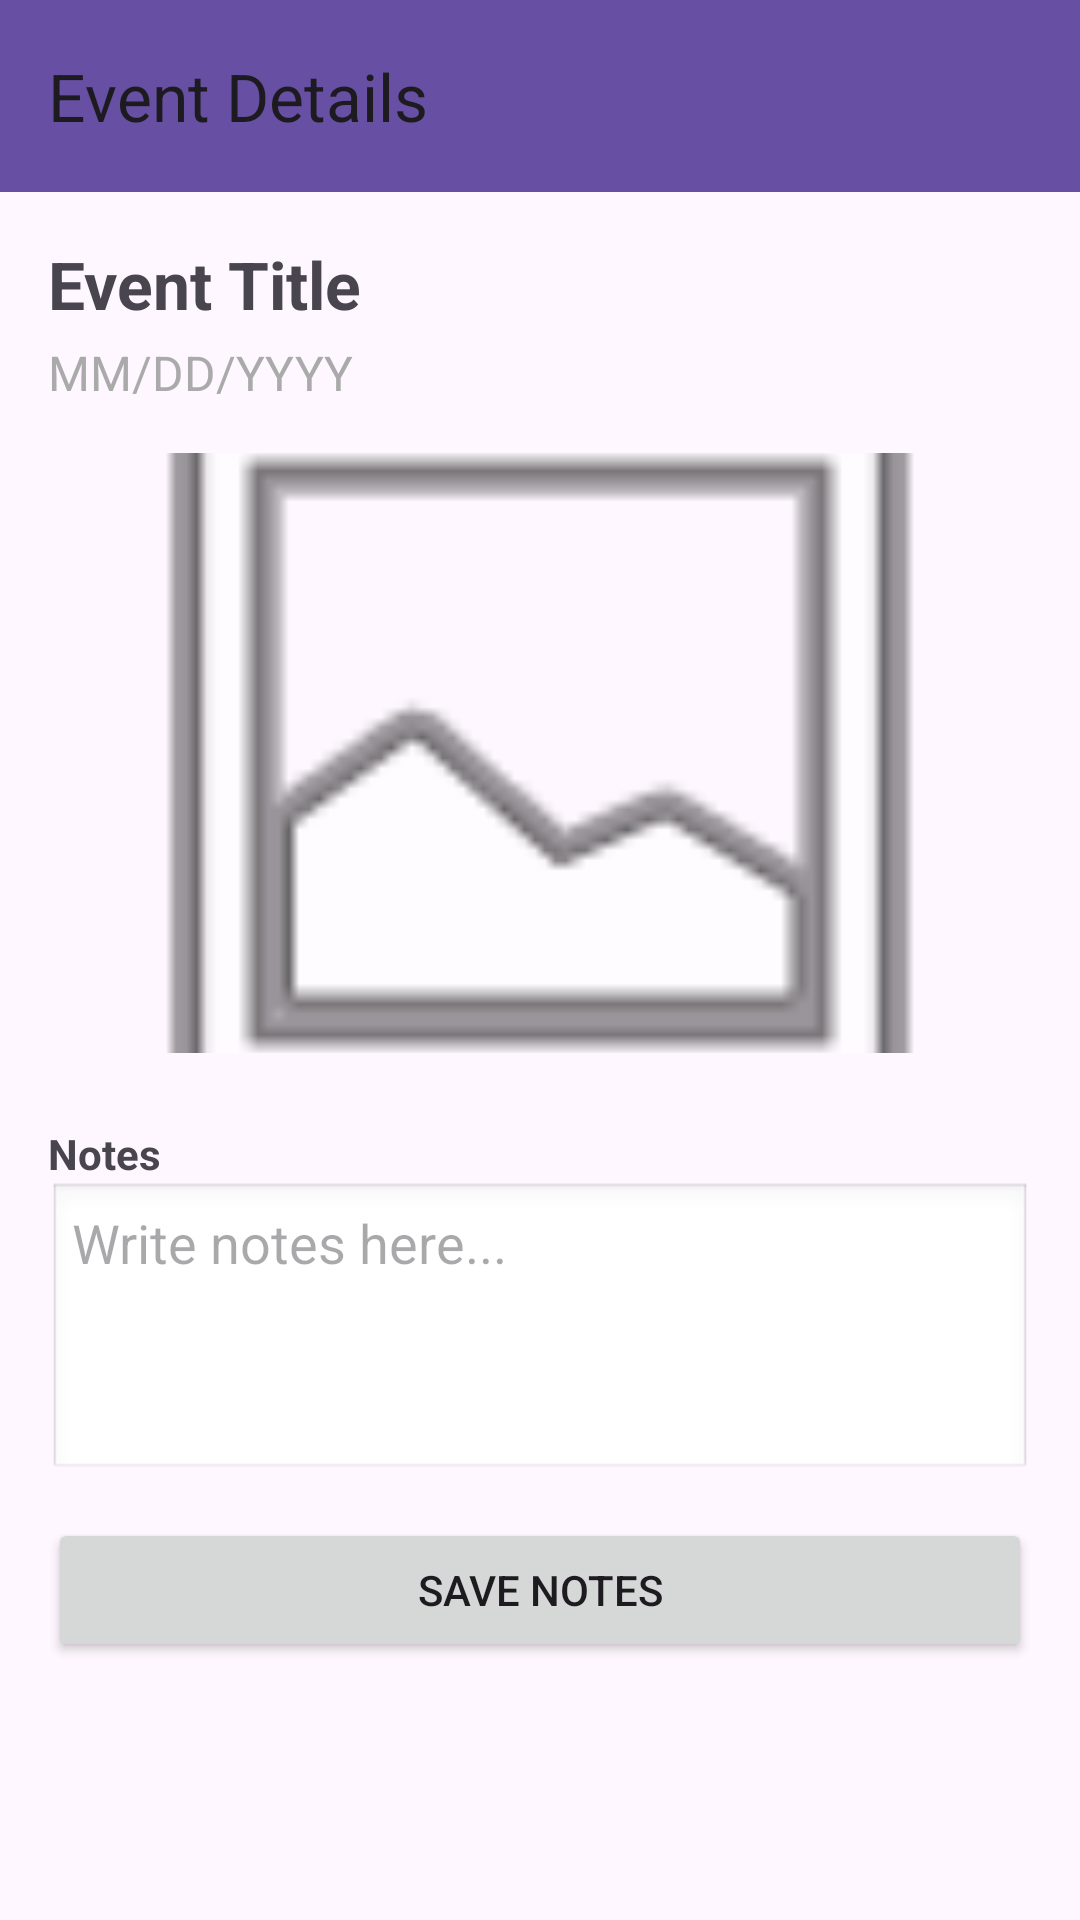

Reconstruct the res/layout file that produces this screen, plus the resources it refers to.
<!-- AndroidManifest.xml: application theme Theme.TrackItPro -->
<!-- res/layout/activity_event_detail.xml -->
<?xml version="1.0" encoding="utf-8"?>
<LinearLayout
    xmlns:android="http://schemas.android.com/apk/res/android"
    xmlns:app="http://schemas.android.com/apk/res-auto"
    android:layout_width="match_parent"
    android:layout_height="match_parent"
    android:orientation="vertical">

    
    <com.google.android.material.appbar.MaterialToolbar
        android:id="@+id/toolbar"
        android:layout_width="match_parent"
        android:layout_height="wrap_content"
        android:background="?attr/colorPrimary"
        android:theme="@style/ThemeOverlay.Material3.ActionBar"
        app:title="Event Details" />

    
    <ScrollView
        android:layout_width="match_parent"
        android:layout_height="match_parent">

        <LinearLayout
            android:orientation="vertical"
            android:layout_width="match_parent"
            android:layout_height="wrap_content"
            android:padding="16dp">

            <TextView
                android:id="@+id/tvDetailTitle"
                android:layout_width="wrap_content"
                android:layout_height="wrap_content"
                android:text="Event Title"
                android:textSize="22sp"
                android:textStyle="bold" />

            <TextView
                android:id="@+id/tvDetailDate"
                android:layout_width="wrap_content"
                android:layout_height="wrap_content"
                android:text="MM/DD/YYYY"
                android:textSize="16sp"
                android:textColor="@android:color/darker_gray"
                android:layout_marginTop="4dp" />

            <ImageView
                android:id="@+id/ivDetailImage"
                android:layout_width="match_parent"
                android:layout_height="200dp"
                android:layout_marginTop="16dp"
                android:src="@android:drawable/ic_menu_gallery"
                android:contentDescription="Event image"
                android:scaleType="centerCrop" />

            <TextView
                android:id="@+id/tvNotesLabel"
                android:layout_width="wrap_content"
                android:layout_height="wrap_content"
                android:text="Notes"
                android:textStyle="bold"
                android:layout_marginTop="24dp" />

            <EditText
                android:id="@+id/etNotes"
                android:layout_width="match_parent"
                android:layout_height="100dp"
                android:gravity="top|start"
                android:background="@android:drawable/edit_text"
                android:hint="Write notes here..."
                android:padding="8dp" />

            <Button
                android:id="@+id/btnSaveNotes"
                android:layout_width="match_parent"
                android:layout_height="wrap_content"
                android:text="Save Notes"
                android:layout_marginTop="12dp" />

        </LinearLayout>
    </ScrollView>

</LinearLayout>
<!-- resources referenced by this layout -->
<resources>
  <style name="Theme.TrackItPro" parent="Base.Theme.TrackItPro" />
  <style name="Base.Theme.TrackItPro" parent="Theme.Material3.DayNight.NoActionBar">
          
          
      </style>
</resources>
